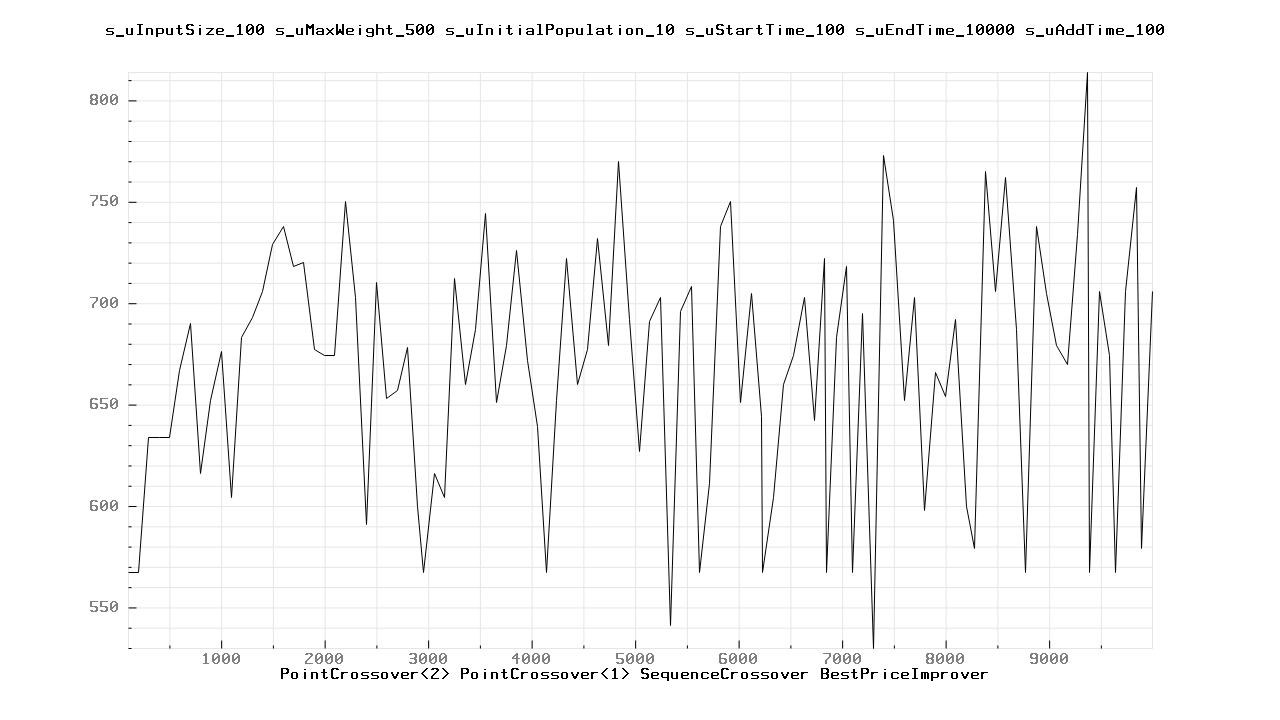

The data file committed next to this chart (first rows):
100.000000	567.000000
200	567
300	634
400	634
500	634
600	667
700	690
800	616
900	652
1000	676
1100	604
1200	683
1300	693
1400	706
1500	729
1600	738
1700	718
1800	720
1900	677
2000	674
2100	674
2200	750
2300	703
2400	591
2500	710
2600	653
2700	657
2800	678
2900	600
2957	567
3057	616
3157	604
3257	712
3357	660
3457	687
3557	744
3657	651
3757	679
3857	726
3957	672
4057	639
4141	567
4241	652
4341	722
4441	660
4541	677
4641	732
4741	679
4841	770
4941	692
5041	627
5141	691
5241	703
5341	541
5441	696
5541	708
5620	567
5720	611
5820	738
5920	750
6020	651
... 44 more rows
